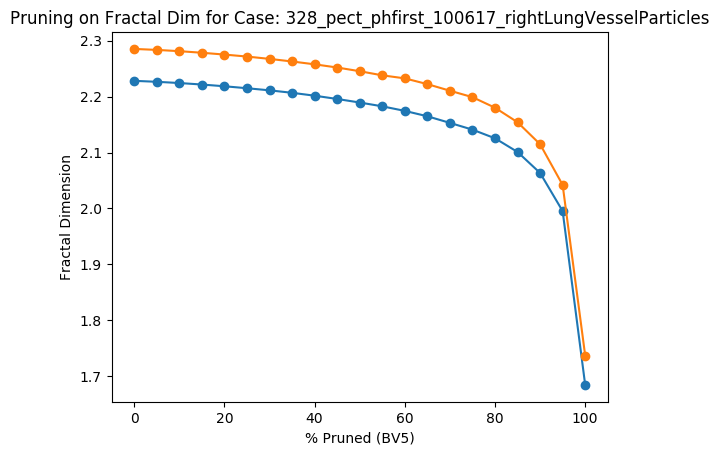

The table this chart was drawn from, first rows:
Percent Threshold (BV5), Fractal Dimension
0, 2.285
5, 2.284
10, 2.281
15, 2.279
20, 2.275
25, 2.272
30, 2.268
35, 2.263
40, 2.258
45, 2.252
50, 2.245
55, 2.238
60, 2.233
65, 2.222
70, 2.211
75, 2.199
80, 2.18
85, 2.154
90, 2.115
95, 2.042
100, 1.736
